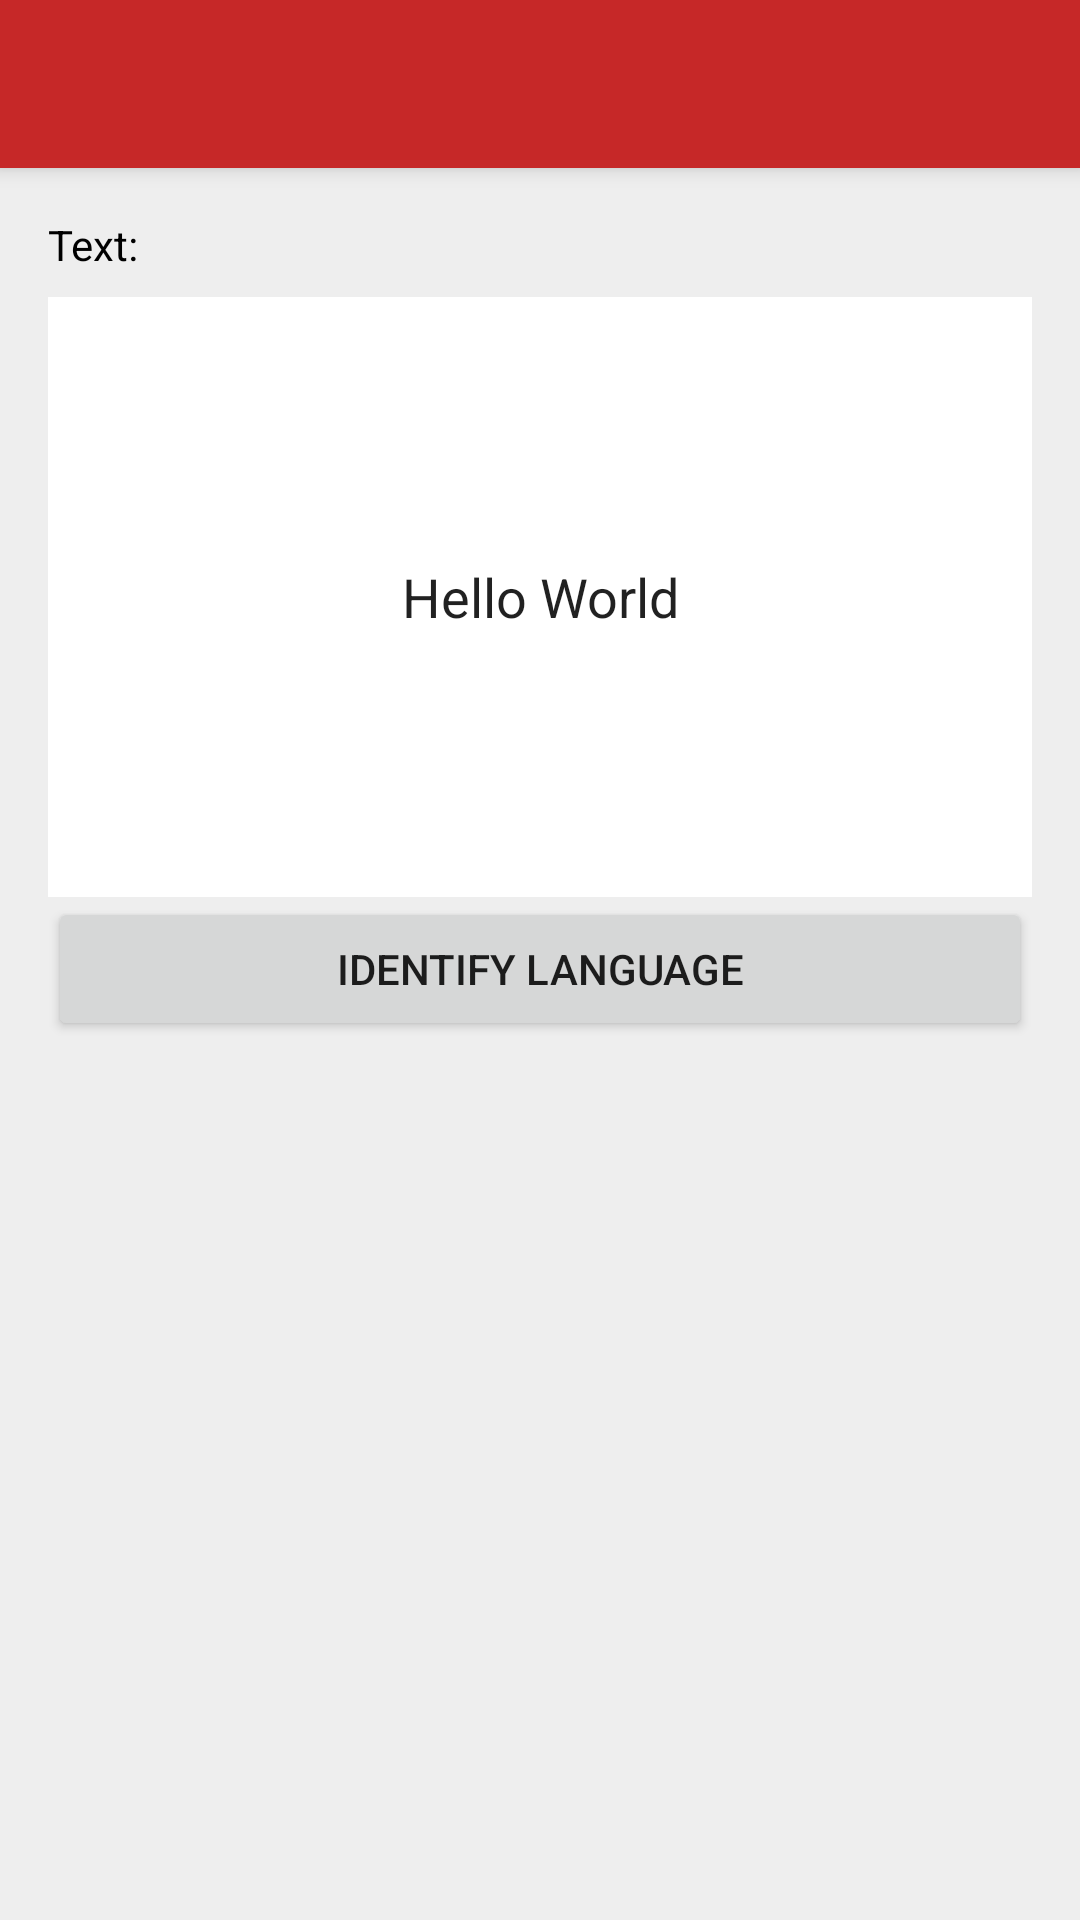

Produce the Android XML layout that renders to this screen, including the resource entries it uses.
<!-- AndroidManifest.xml: activity theme AppTheme.NoActionBar -->
<!-- res/layout/activity_language_identification.xml -->
<?xml version="1.0" encoding="utf-8"?>
<android.support.design.widget.CoordinatorLayout xmlns:android="http://schemas.android.com/apk/res/android"
    xmlns:app="http://schemas.android.com/apk/res-auto"
    xmlns:tools="http://schemas.android.com/tools"
    android:layout_width="match_parent"
    android:layout_height="match_parent"
    tools:context=".activity.LanguageIdentificationActivity">

    <android.support.design.widget.AppBarLayout
        android:layout_width="match_parent"
        android:layout_height="wrap_content"
        android:theme="@style/AppTheme.AppBarOverlay">

        <android.support.v7.widget.Toolbar
            android:id="@+id/toolbar"
            android:layout_width="match_parent"
            android:layout_height="?attr/actionBarSize"
            android:background="?attr/colorPrimary"
            app:popupTheme="@style/AppTheme.PopupOverlay" />

    </android.support.design.widget.AppBarLayout>

    <include layout="@layout/content_language_identification" />

</android.support.design.widget.CoordinatorLayout>
<!-- res/layout/content_language_identification.xml (included above) -->
<?xml version="1.0" encoding="utf-8"?>
<android.support.constraint.ConstraintLayout xmlns:android="http://schemas.android.com/apk/res/android"
    xmlns:app="http://schemas.android.com/apk/res-auto"
    xmlns:tools="http://schemas.android.com/tools"
    android:layout_width="match_parent"
    android:layout_height="match_parent"
    android:background="#eee"
    android:padding="16dp"
    app:layout_behavior="@string/appbar_scrolling_view_behavior"
    tools:context=".activity.LanguageIdentificationActivity"
    tools:showIn="@layout/activity_language_identification">

    <TextView
        android:id="@+id/language_identification_text_view"
        android:layout_width="wrap_content"
        android:layout_height="wrap_content"
        android:text="Text:"
        android:textColor="@android:color/black"
        app:layout_constraintStart_toStartOf="parent"
        app:layout_constraintTop_toTopOf="parent" />

    <EditText
        android:id="@+id/language_identification_edit_text"
        android:layout_width="match_parent"
        android:layout_height="200dp"
        android:layout_marginTop="8dp"
        android:layout_marginBottom="8dp"
        android:background="@android:color/white"
        android:gravity="center"
        app:layout_constraintEnd_toEndOf="parent"
        app:layout_constraintStart_toStartOf="parent"
        app:layout_constraintTop_toBottomOf="@id/language_identification_text_view"
        tools:text="Hello World" />

    <Button
        android:id="@+id/language_identification_button"
        android:layout_width="match_parent"
        android:layout_height="wrap_content"
        android:text="Identify Language"
        app:layout_constraintEnd_toEndOf="parent"
        app:layout_constraintStart_toStartOf="parent"
        app:layout_constraintTop_toBottomOf="@id/language_identification_edit_text" />

    <TextView
        android:id="@+id/language_identification_single_language_text_view"
        android:layout_width="match_parent"
        android:layout_height="wrap_content"
        android:layout_marginTop="32dp"
        app:layout_constraintEnd_toEndOf="parent"
        app:layout_constraintStart_toStartOf="parent"
        app:layout_constraintTop_toBottomOf="@id/language_identification_button" />

    <TextView
        android:id="@+id/language_identification_multiple_language_text_view"
        android:layout_width="match_parent"
        android:layout_height="wrap_content"
        android:layout_marginTop="8dp"
        app:layout_constraintEnd_toEndOf="parent"
        app:layout_constraintStart_toStartOf="parent"
        app:layout_constraintTop_toBottomOf="@id/language_identification_single_language_text_view" />

</android.support.constraint.ConstraintLayout>
<!-- resources referenced by this layout -->
<resources>
  <style name="AppTheme.AppBarOverlay" parent="ThemeOverlay.AppCompat.Dark.ActionBar" />
  <style name="AppTheme.PopupOverlay" parent="ThemeOverlay.AppCompat.Light" />
  <style name="AppTheme.NoActionBar">
          <item name="windowActionBar">false</item>
          <item name="windowNoTitle">true</item>
      </style>
</resources>
